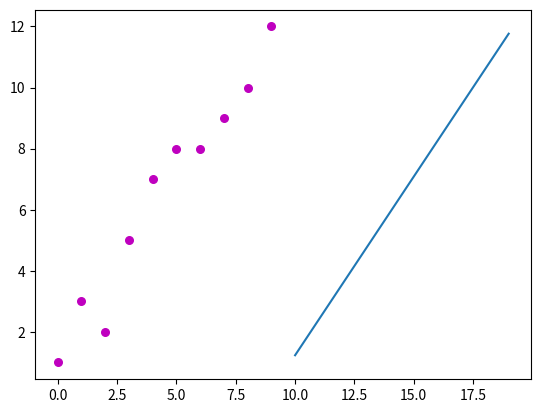

Write Python code to recreate this figure.
# -*- coding: utf-8 -*-
"""Linear Regression_Python (Basic).ipynb

Automatically generated by Colaboratory.

Original file is located at
    https://colab.research.google.com/<link-removed>
"""

import numpy as np
import matplotlib.pyplot as plt

def main():
  # observations
  x = np.array([0, 1, 2, 3, 4, 5, 6, 7, 8, 9])
  y = np.array([1, 3, 2, 5, 7, 8, 8, 9, 10, 12])
  x1 = np.array([10,11,12,13,14,15,16,17,18,19])
  
  # estimating coefficients
  n = np.size(x)
  # 10
  
  # mean of x and y vector
  m_x, m_y = np.mean(x), np.mean(y)
  
  # calculating cross-deviation and deviation about x
  SS_xy = np.sum(y*x) - n*m_y*m_x
  SS_xx = np.sum(x*x) - n*m_x*m_x
  
  # calculating regression coefficients
  b_1 = SS_xy / SS_xx # Slope
  b_0 = m_y - b_1*m_x 
  plt.scatter(x, y, color = "m", marker = "o", s = 30)
  print("Estimated coefficients:\nb_0 = {} \nb_1 = {}".format(b_0, b_1))

  y_pred = b_1*x + b_0
  print(y_pred)
  plt.plot(x1, y_pred)

	
if __name__ == "__main__":
	main()